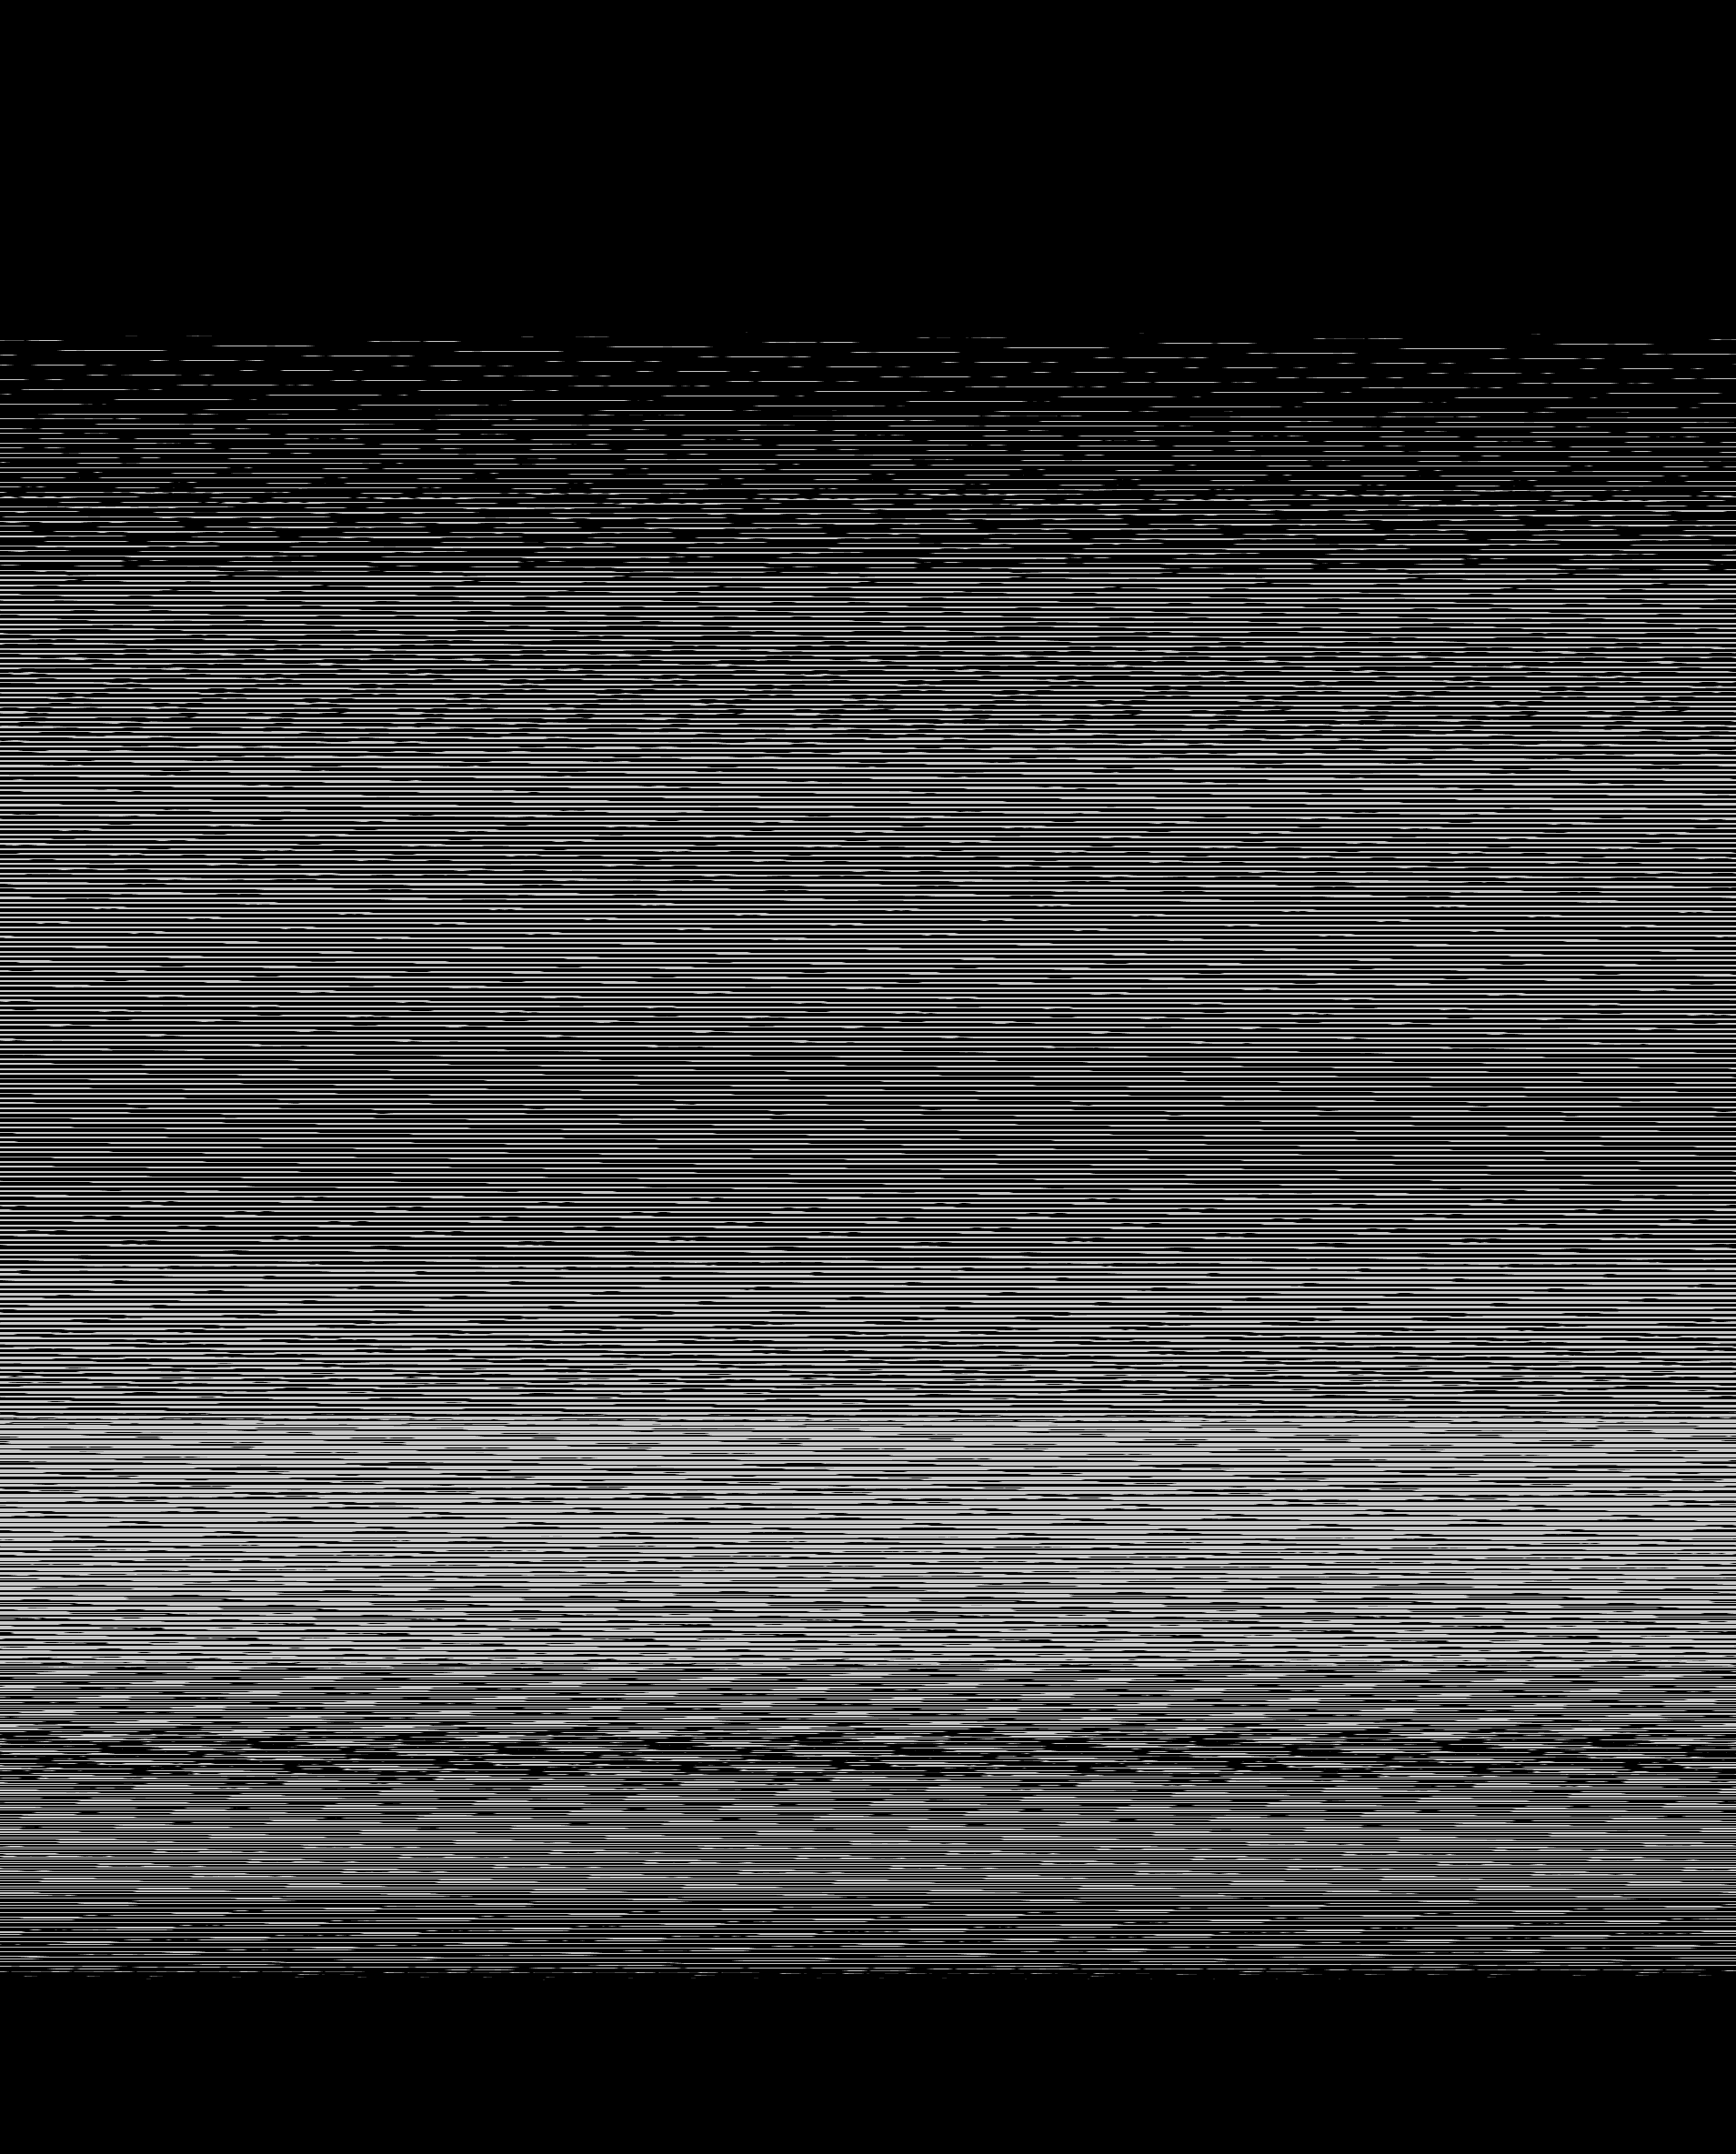

Data behind this chart, as committed beside it:
base	0x2dffc000000
origin	0x310020
stride	955
width	1909
height	2369
nibble	0	3175407
nibble	1	22940
nibble	2	22997
nibble	3	22926
nibble	4	22475
nibble	5	1255676
